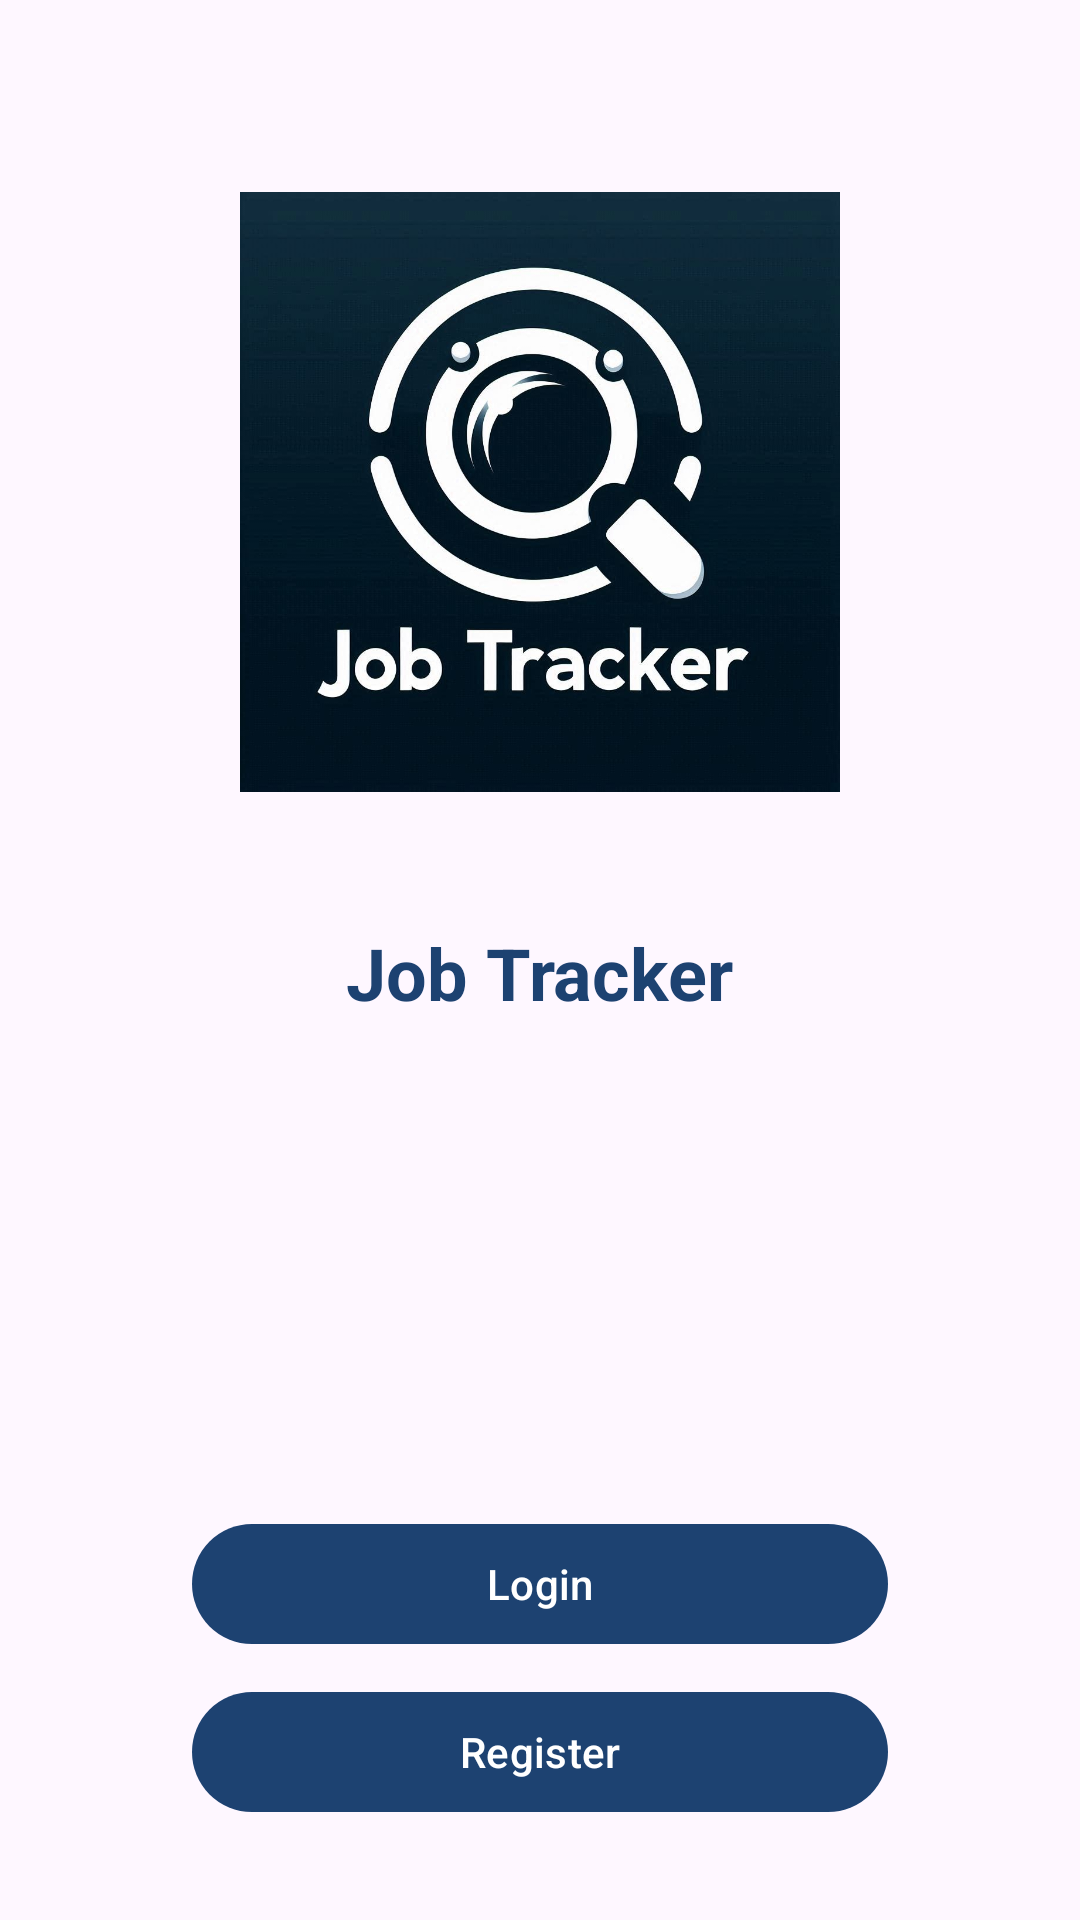

Reconstruct the res/layout file that produces this screen, plus the resources it refers to.
<!-- AndroidManifest.xml: application theme Theme.JobTracker -->
<!-- res/layout/activity_welcome.xml -->
<?xml version="1.0" encoding="utf-8"?>
<RelativeLayout
    xmlns:android="http://schemas.android.com/apk/res/android"
    xmlns:tools="http://schemas.android.com/tools"
    android:id="@+id/main"
    android:layout_width="match_parent"
    android:layout_height="match_parent"
    tools:context=".Views.ActivityLogin">

    <androidx.appcompat.widget.LinearLayoutCompat
        android:layout_width="match_parent"
        android:layout_height="match_parent"
        android:padding="32dp"
        android:orientation="vertical">

        <com.google.android.material.imageview.ShapeableImageView

            android:id="@+id/job_IMG_company"
            android:layout_width="200dp"
            android:layout_height="200dp"
            android:layout_gravity="center"
            android:layout_margin="32dp"
            android:scaleType="fitCenter"
            android:src="@drawable/ic_logo"
            />

        <com.google.android.material.textview.MaterialTextView
            android:layout_width="wrap_content"
            android:layout_height="wrap_content"
            android:layout_gravity="center"
            android:layout_marginTop="12dp"
            android:textColor="@color/title_color"
            android:textSize="24sp"
            android:textStyle="bold"
            android:text="@string/job_tracker" />

        <View
            android:layout_width="wrap_content"
            android:layout_height="0dp"
            android:layout_weight="1"/>

        <com.google.android.material.button.MaterialButton
            android:id="@+id/welcome_BTN_login"
            android:layout_width="match_parent"
            android:layout_height="wrap_content"
            android:layout_marginHorizontal="32dp"
            android:layout_marginBottom="8dp"
            android:text="@string/login"/>

        <com.google.android.material.button.MaterialButton
            android:id="@+id/welcome_BTN_register"
            android:layout_width="match_parent"
            android:layout_height="wrap_content"
            android:layout_marginHorizontal="32dp"
            android:text="@string/register"/>

    </androidx.appcompat.widget.LinearLayoutCompat>

</RelativeLayout>
<!-- resources referenced by this layout -->
<resources>
  <color name="title_color">#1D4271</color>
  <!-- drawable ic_logo: jpeg bitmap (drawable, 88705 bytes) -->
  <string name="job_tracker">Job Tracker</string>
  <string name="login">Login</string>
  <string name="register">Register</string>
  <style name="Theme.JobTracker" parent="Base.Theme.JobTracker" />
  <style name="Base.Theme.JobTracker" parent="Theme.Material3.DayNight.NoActionBar">
          
           <item name="colorPrimary">@color/title_color</item>
          <item name="colorSecondary">#C1C7CE</item>
      </style>
</resources>
